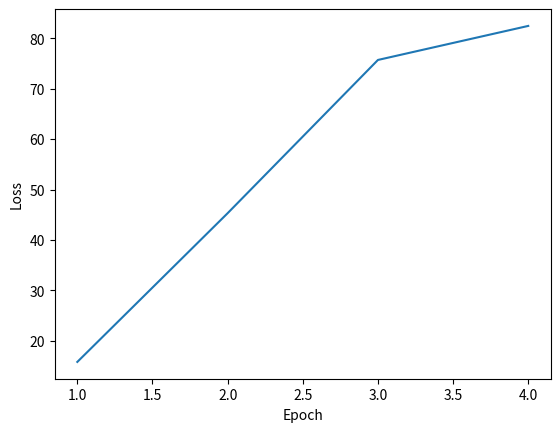

Recreate this plot in Python.
import numpy as np
import matplotlib.pyplot as plt

x_data = np.array([1,2,3,4])
y_data = np.array([4,7,10,13])
w = 0.01   # 初始化参数
b = 0.01   # 初始化参数
e = 0.01 # 学习率
loss_list = []
epoch = 1

def std_gradient(x,y):
    grad = []
    grad.append(2 * x * (x * w + b - y))
    grad.append(2 * (x * w + b - y))
    return grad

for x,y in zip(x_data,y_data):    # zip使得x,y成一组对
    # print("x:",x,"y:",y)
    y_hat = x * w + b
    loss = (y_hat - y) ** 2
    grad = std_gradient(x,y)
    print(grad)
    w = w - e*grad[0]
    b = b - e*grad[1]
    print('Current Epoch: ',epoch, ' Loss: ', loss, ' w:', w, ' b:', b)
    loss_list.append(loss)
    epoch = epoch +1
plt.plot(range(1,len(x_data)+1,1),loss_list)
plt.xlabel('Epoch')
plt.ylabel('Loss')
plt.show()
